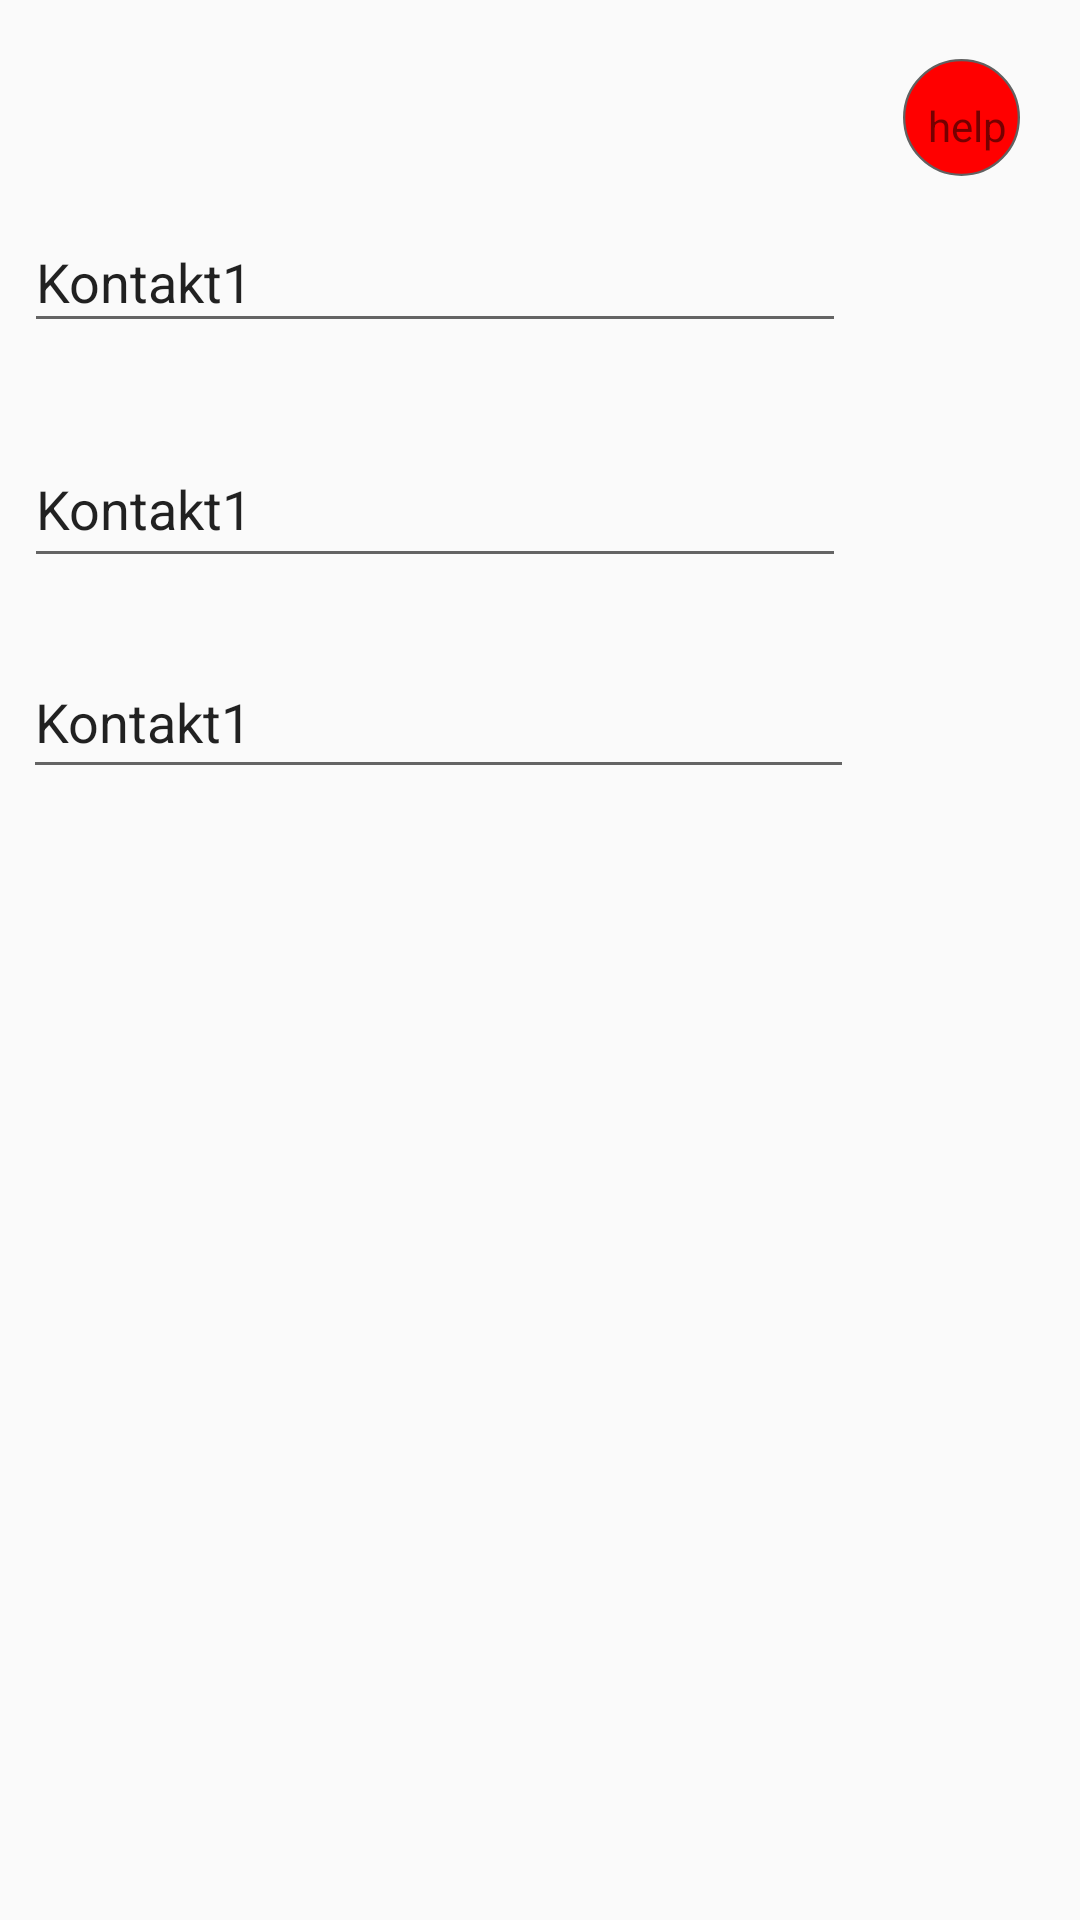

Layout XML and referenced resources for this Android screen:
<!-- AndroidManifest.xml: application theme AppTheme -->
<!-- res/layout/activity_settings.xml -->
<?xml version="1.0" encoding="utf-8"?>
<android.support.constraint.ConstraintLayout xmlns:android="http://schemas.android.com/apk/res/android"
    xmlns:app="http://schemas.android.com/apk/res-auto"
    xmlns:tools="http://schemas.android.com/tools"
    android:layout_width="match_parent"
    android:layout_height="match_parent"
    tools:context=".SettingsActivity">

    <EditText
        android:id="@+id/editText3"
        android:layout_width="277dp"
        android:layout_height="48dp"
        android:ems="10"
        android:inputType="textPersonName"
        android:text="Kontakt1"
        app:layout_constraintBottom_toBottomOf="parent"
        app:layout_constraintEnd_toEndOf="parent"
        app:layout_constraintHorizontal_bias="0.094"
        app:layout_constraintStart_toStartOf="parent"
        app:layout_constraintTop_toTopOf="parent"
        app:layout_constraintVertical_bias="0.363" />

    <EditText
        android:id="@+id/editText2"
        android:layout_width="274dp"
        android:layout_height="49dp"
        android:ems="10"
        android:inputType="textPersonName"
        android:text="Kontakt1"
        app:layout_constraintBottom_toBottomOf="parent"
        app:layout_constraintEnd_toEndOf="parent"
        app:layout_constraintHorizontal_bias="0.094"
        app:layout_constraintStart_toStartOf="parent"
        app:layout_constraintTop_toTopOf="parent"
        app:layout_constraintVertical_bias="0.243" />

    <ImageView
        android:id="@+id/imageView2"
        android:layout_width="49dp"
        android:layout_height="39dp"
        app:layout_constraintBottom_toBottomOf="parent"
        app:layout_constraintEnd_toEndOf="parent"
        app:layout_constraintHorizontal_bias="0.952"
        app:layout_constraintStart_toStartOf="parent"
        app:layout_constraintTop_toTopOf="parent"
        app:layout_constraintVertical_bias="0.033"
        app:srcCompat="@drawable/circle" />

    <TextView
        android:id="@+id/textView6"
        android:layout_width="wrap_content"
        android:layout_height="wrap_content"
        android:text="help"
        app:layout_constraintBottom_toBottomOf="parent"
        app:layout_constraintEnd_toEndOf="parent"
        app:layout_constraintHorizontal_bias="0.927"
        app:layout_constraintStart_toStartOf="parent"
        app:layout_constraintTop_toTopOf="parent"
        app:layout_constraintVertical_bias="0.052" />

    <EditText
        android:id="@+id/editText"
        android:layout_width="274dp"
        android:layout_height="44dp"
        android:ems="10"
        android:inputType="textPersonName"
        android:text="Kontakt1"
        app:layout_constraintBottom_toBottomOf="parent"
        app:layout_constraintEnd_toEndOf="parent"
        app:layout_constraintHorizontal_bias="0.094"
        app:layout_constraintStart_toStartOf="parent"
        app:layout_constraintTop_toTopOf="parent"
        app:layout_constraintVertical_bias="0.118" />

</android.support.constraint.ConstraintLayout>
<!-- resources referenced by this layout -->
<resources>
  <!-- drawable circle (drawable) -->
  <?xml version="1.0" encoding="utf-8"?>
  <shape android:shape="oval"
      xmlns:android="http://schemas.android.com/apk/res/android">
              <stroke android:color="#616161" android:width="5dp" />
              <solid android:color="#FF0000"/>
              <size android:width="250dp" android:height="250dp"/>
          </shape>
  <style name="AppTheme" parent="Theme.AppCompat.Light.DarkActionBar">
          
          
          
          
      </style>
</resources>
